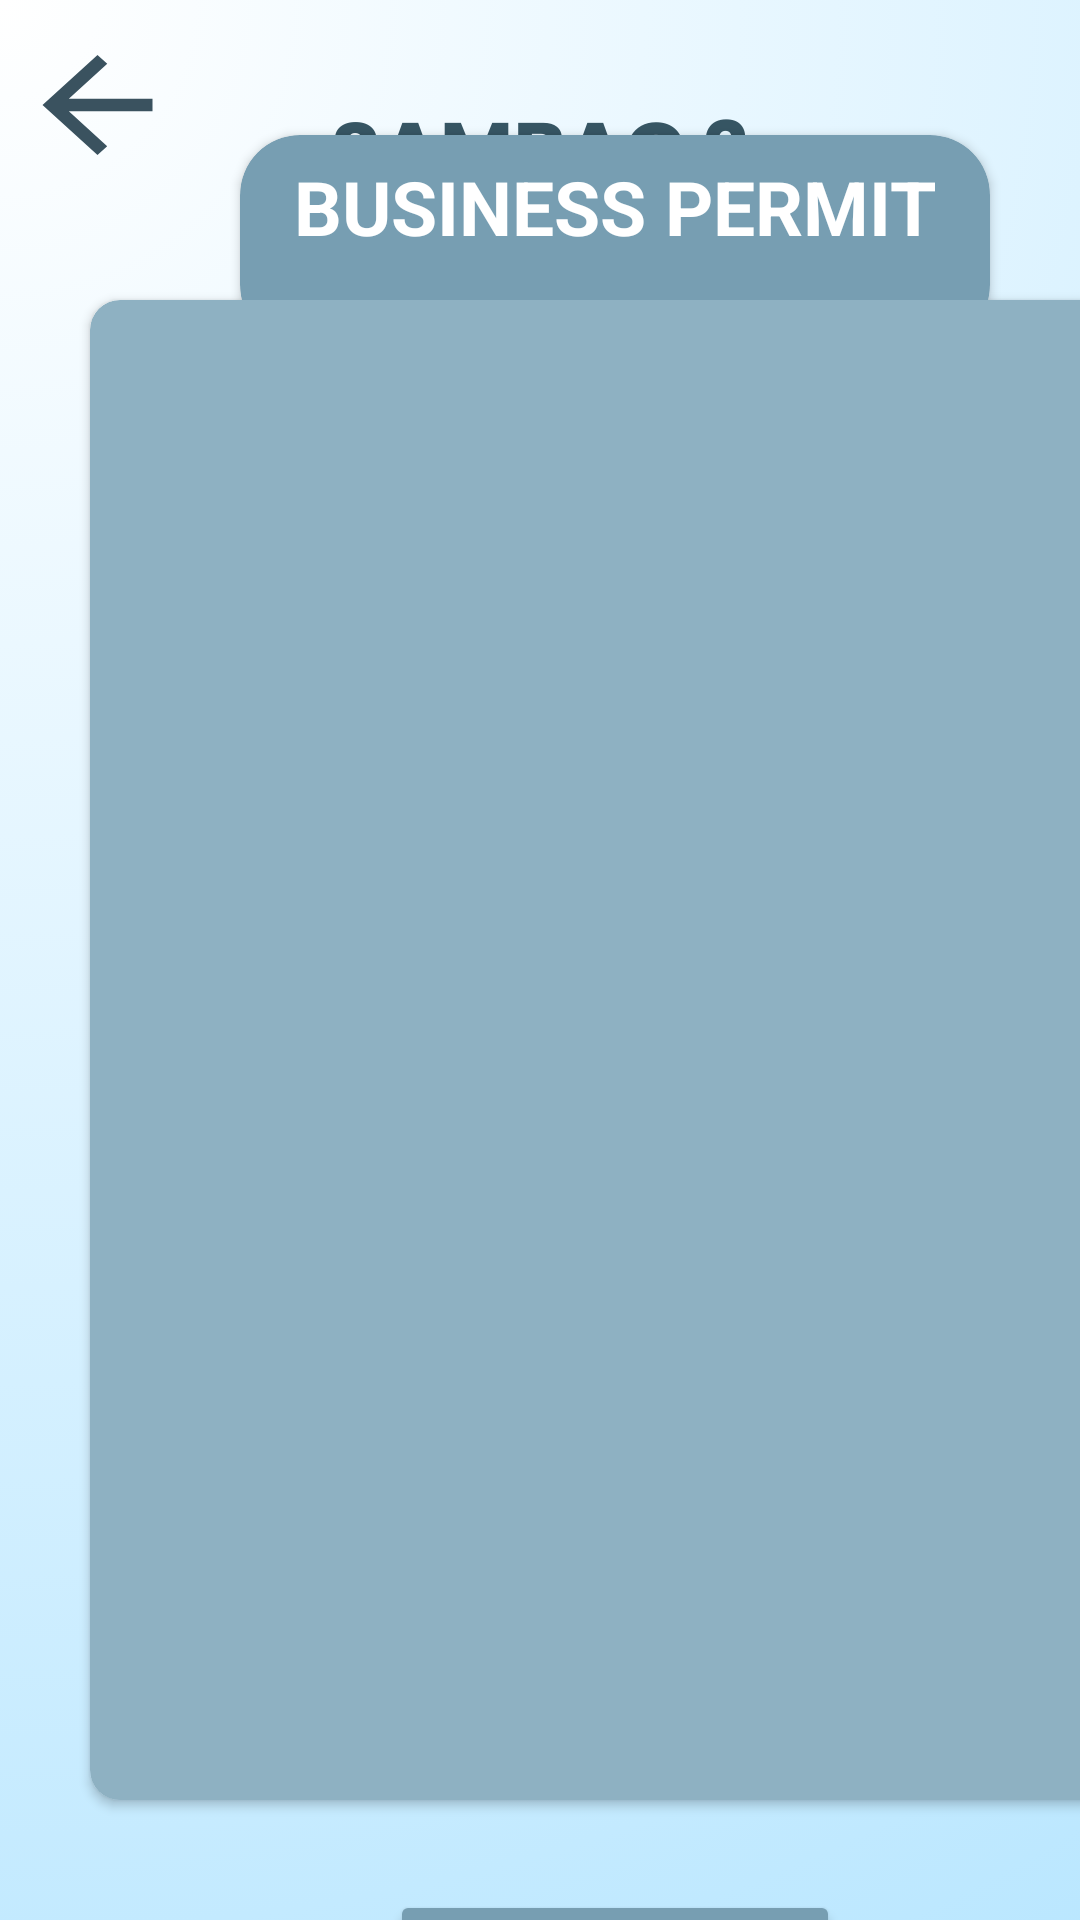

Write the Android layout XML for this screen, with the resource values it uses.
<!-- AndroidManifest.xml: application theme Theme.SAMBAG2 -->
<!-- res/layout/fragment_bpermit.xml -->
<?xml version="1.0" encoding="utf-8"?>
<FrameLayout xmlns:android="http://schemas.android.com/apk/res/android"
    xmlns:tools="http://schemas.android.com/tools"
    android:layout_width="match_parent"
    android:layout_height="match_parent"
    xmlns:app="http://schemas.android.com/apk/res-auto"
    android:background="@drawable/homepage">

    <androidx.cardview.widget.CardView
        android:layout_width="250dp"
        android:layout_height="70dp"
        android:backgroundTint="#779eb2"
        app:cardCornerRadius="20dp"
        android:layout_marginStart="80dp"
        android:layout_marginTop="45dp"
        >
        <TextView
            android:layout_width="match_parent"
            android:layout_height="wrap_content"
            android:text="BUSINESS PERMIT"
            android:textStyle="bold"
            android:textColor="@color/white"
            android:textSize="25dp"
            android:layout_marginStart="18dp"
            android:layout_marginTop="7dp">

        </TextView>

    </androidx.cardview.widget.CardView>

    <ImageButton
        android:layout_width="55dp"
        android:layout_height="50dp"
        android:background="@drawable/back1"
        android:layout_marginStart="5dp"
        android:layout_marginTop="10dp">
    </ImageButton>

    <androidx.cardview.widget.CardView
        android:layout_width="350dp"
        android:layout_height="500dp"
        android:layout_marginTop="100dp"
        android:layout_marginStart="30dp"
        android:backgroundTint="#8eb1c2"
        app:cardCornerRadius="10dp">
    </androidx.cardview.widget.CardView>

    <Button
        android:layout_width="150dp"
        android:layout_height="65dp"
        android:layout_marginTop="630dp"
        android:backgroundTint="#779eb2"
        android:layout_marginStart="130dp"
        android:text="SUBMIT"
        android:textSize="20dp"
        android:textStyle="bold"
        android:textAppearance="@style/TextAppearance.AppCompat.Large"
        app:strokeColor="#446879"
        app:strokeWidth="1dp">

    </Button>
</FrameLayout>
<!-- resources referenced by this layout -->
<resources>
  <!-- drawable back1 (drawable) -->
  <vector android:autoMirrored="true" android:height="24dp"
      android:tint="#3A525f" android:viewportHeight="24"
      android:viewportWidth="24" android:width="24dp" xmlns:android="http://schemas.android.com/apk/res/android">
      <path android:fillColor="@android:color/white" android:pathData="M20,11H7.83l5.59,-5.59L12,4l-8,8 8,8 1.41,-1.41L7.83,13H20v-2z"/>
  </vector>
  <!-- drawable homepage: png bitmap (drawable, 409031 bytes) -->
  <style name="Theme.SAMBAG2" parent="Base.Theme.SAMBAG2" />
  <style name="Base.Theme.SAMBAG2" parent="Theme.Material3.DayNight.NoActionBar">
          
          
      </style>
  <!-- not gathered from this repository: default colours our renderer supplied (Android Studio template values) -->
  <color name="white">#FFFFFFFF</color>
</resources>
